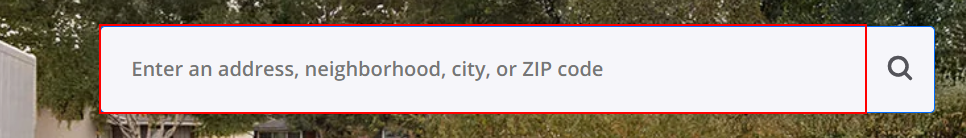
Workflow: Main

Step 1: type "[Location+ "[k(enter)]"]" into the text box
